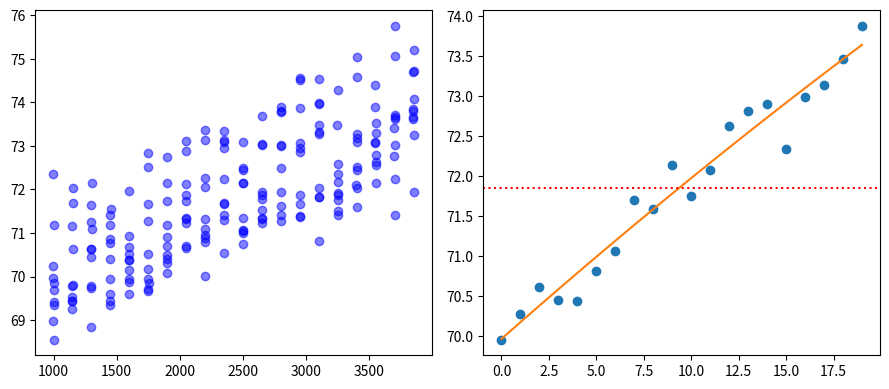

Write the Python code that produced this figure.
import matplotlib.pyplot as plt
import numpy as np
import pandas as pd

df = pd.DataFrame(
    [
        (
            f"C_{i}",
            y,
            70 + y * 0.2 + np.random.normal(),
            1000 + y * 150 + np.random.normal(),
        )
        for i in range(10)
        for y in range(20)
    ],
    columns=["Country", "Year", "Life_Exp", "Spending"],
)
df.loc[df.sample(frac=0.05).index, "Life_Exp"] = np.nan

# FIXED: Uses a direct lambda function to avoid the string mean error
df["Life_Exp"] = df.groupby("Country")["Life_Exp"].transform(
    lambda x: x.fillna(x.mean())
)

print(df["Spending"].corr(df["Life_Exp"]))
yl = df.groupby("Year").mean(numeric_only=True).reset_index()
t = np.poly1d(np.polyfit(yl["Year"], yl["Life_Exp"], 2))(yl["Year"])

fig, (ax1, ax2) = plt.subplots(1, 2, figsize=(9, 4), facecolor="white")
for a in (ax1, ax2):
    a.set_facecolor("white")

ax1.scatter(df["Spending"], df["Life_Exp"], alpha=0.5, c="blue")
ax2.plot(yl["Year"], yl["Life_Exp"], "o", yl["Year"], t, "-")
ax2.axhline(df["Life_Exp"].mean(), color="r", linestyle=":")

plt.tight_layout()
plt.savefig("global_health_snapshot.png", facecolor="white")
plt.show()
